Image classification data set "classification" (DylanHughes02/fruit-detection-project on GitHub). Class labels (4): apple, banana, orange, pear.

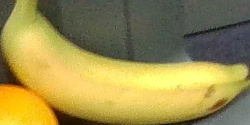
Label: banana

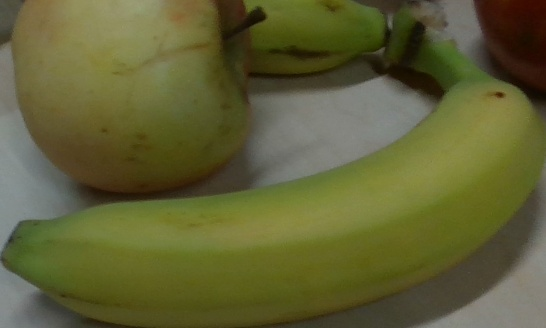
Label: banana

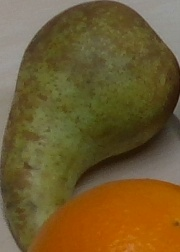
Label: pear

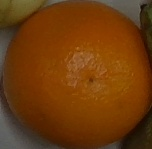
Label: orange

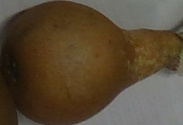
Label: pear

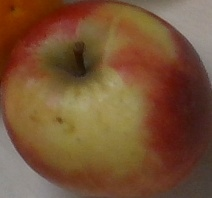
Label: apple
